Labelled photos from "Fusar-classification", an image-classification folder in lokesh2503/Fusar-classification. The possible labels are: combined ship, dredger, passenger ship, tanker, tug, unspecified ship type.

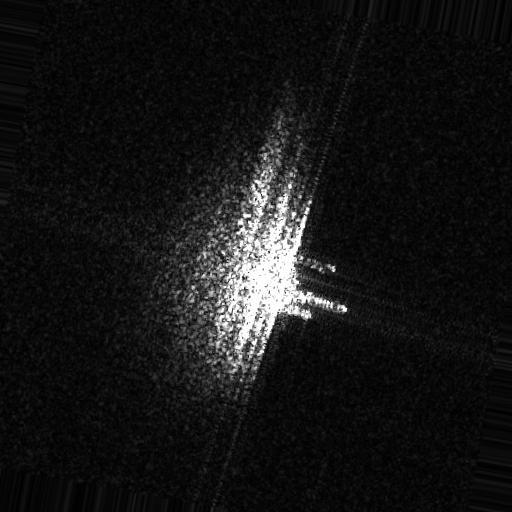
Label: unspecified ship type

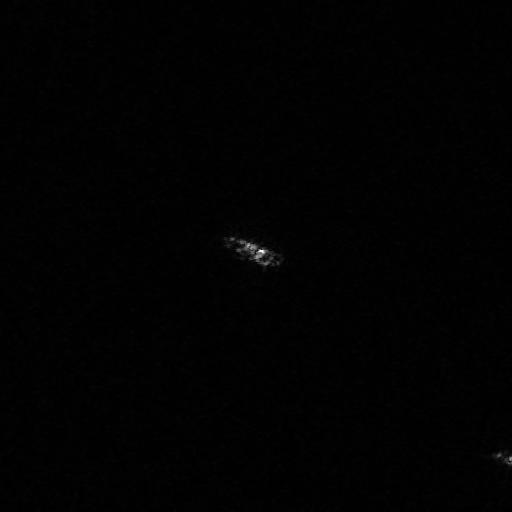
Label: tug

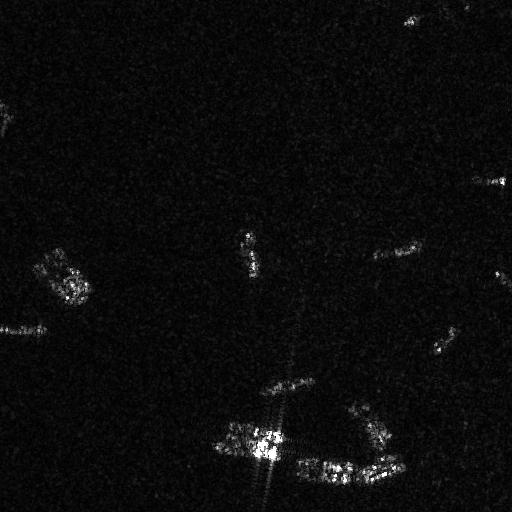
Label: combined ship

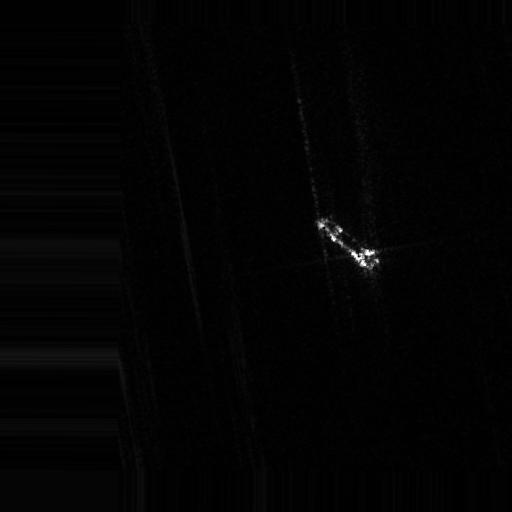
Label: dredger

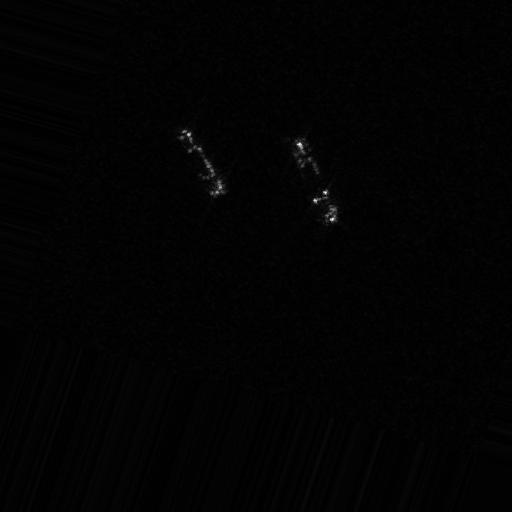
Label: passenger ship

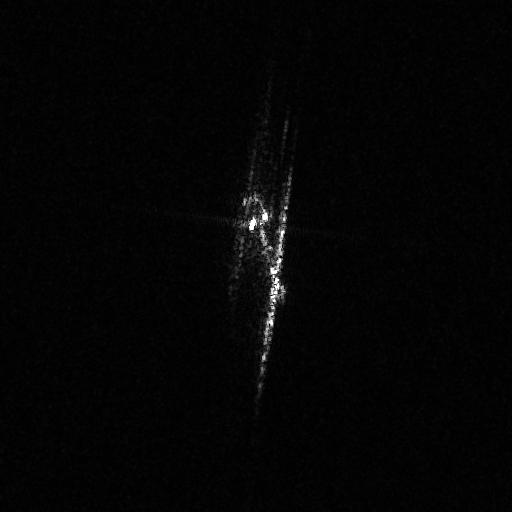
Label: tanker
